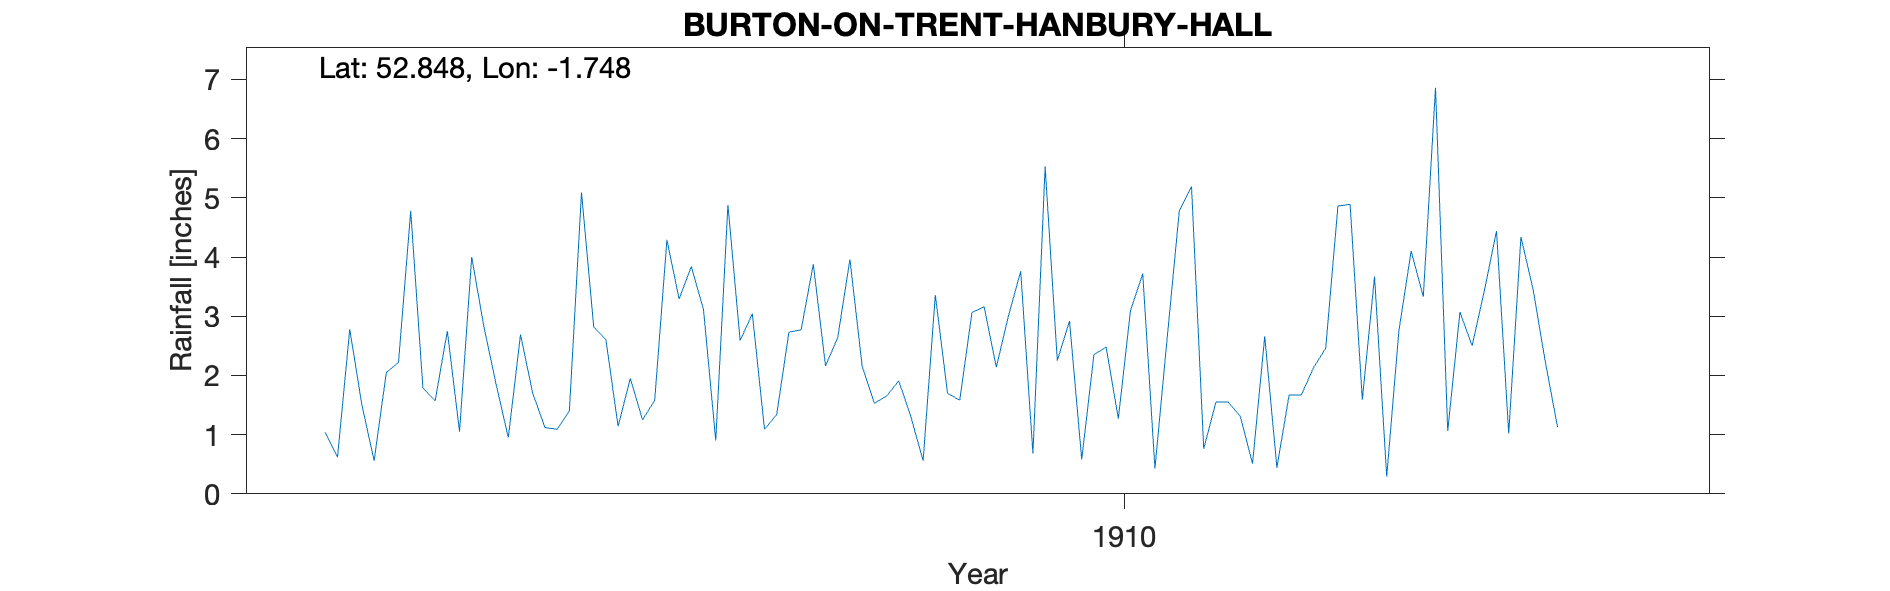

The table this chart was drawn from, first rows:
BURTON-ON-TRENT-HANBURY-HALL, , , , , , , , , , , , , , , , , , , , 
Grid ref, SK171279, Long, -1.748, Lat, 52.85, Elevation, 483, ft., , , , , , , , , , , , 
Station no, RR8052, , , , , , , , , , , , , , , , , , , 
, 1900, 1901, 1902, 1903, 1904, 1905, 1906, 1907, 1908, 1909, 1910, 1911, 1912, 1913, 1914, 1915, 1916, 1917, 1918, 1919
January, , , , , , 1.04, 4, 1.14, 1.09, 1.3, 2.25, 0.76, 4.89, 4.44, , , , , , 
February, , , , , , 0.62, 2.82, 1.95, 1.34, 0.56, 2.92, 1.55, 1.59, 1.02, , , , , , 
March, , , , , , 2.78, 1.85, 1.25, 2.73, 3.36, 0.58, 1.55, 3.67, 4.34, , , , , , 
April, , , , , , 1.5, 0.95, 1.58, 2.77, 1.7, 2.35, 1.31, 0.29, 3.45, , , , , , 
May, , , , , , 0.56, 2.69, 4.29, 3.88, 1.58, 2.48, 0.51, 2.76, 2.23, , , , , , 
June, , , , , , 2.05, 1.7, 3.29, 2.16, 3.06, 1.27, 2.66, 4.1, 1.13, , , , , , 
July, , , , , , 2.22, 1.12, 3.84, 2.64, 3.16, 3.1, 0.44, 3.33, , , , , , , 
August, , , , , , 4.78, 1.09, 3.11, 3.96, 2.14, 3.72, 1.67, 6.86, , , , , , , 
September, , , , , , 1.79, 1.4, 0.9, 2.16, 3.01, 0.43, 1.67, 1.06, , , , , , , 
October, , , , , , 1.57, 5.09, 4.88, 1.53, 3.76, 2.62, 2.13, 3.07, , , , , , , 
November, , , , , , 2.75, 2.82, 2.59, 1.65, 0.68, 4.78, 2.46, 2.5, , , , , , , 
December, , , , , , 1.05, 2.6, 3.04, 1.91, 5.53, 5.19, 4.86, 3.43, , , , , , , 
Total, , , , , , 22.71, 28.13, 31.86, 27.82, 29.84, 31.69, 21.57, 37.55, , , , , , , 
NGR is Hanbury Hall. Altitudes match, , , , , , , , , , , , , , , , , , , , 
